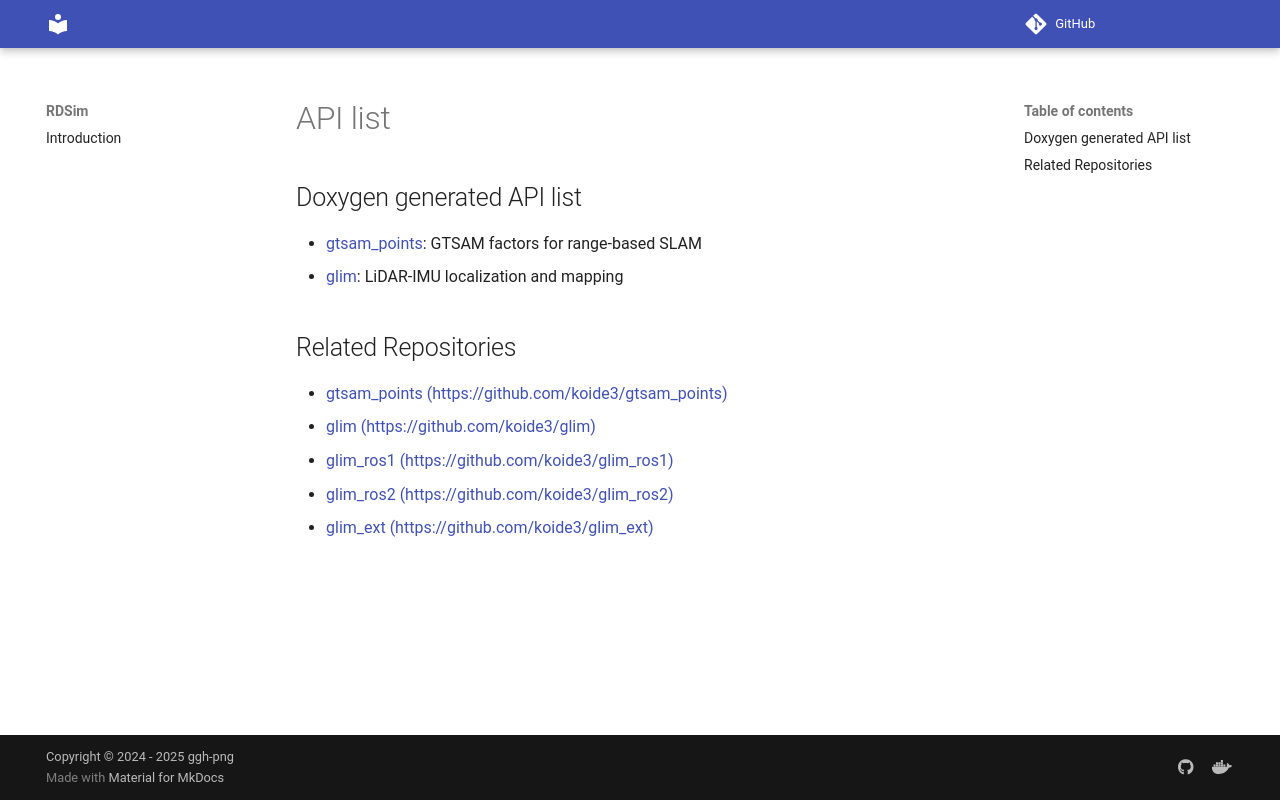

repository: AuTURBO/RDSim · page: api.html · generator: mkdocs

# API list

## Doxygen generated API list

* [gtsam_points](https://koide3.github.io/gtsam_points/doc_cpp/index.html): GTSAM factors for range-based SLAM
* [glim](https://koide3.github.io/glim/doc_cpp/index.html): LiDAR-IMU localization and mapping

## Related Repositories
* [gtsam_points (https://github.com/koide3/gtsam_points)](https://github.com/koide3/gtsam_points)
* [glim (https://github.com/koide3/glim)](https://github.com/koide3/glim)
* [glim_ros1 (https://github.com/koide3/glim_ros1)](https://github.com/koide3/glim_ros1)
* [glim_ros2 (https://github.com/koide3/glim_ros2)](https://github.com/koide3/glim_ros2)
* [glim_ext (https://github.com/koide3/glim_ext)](https://github.com/koide3/glim_ext)
